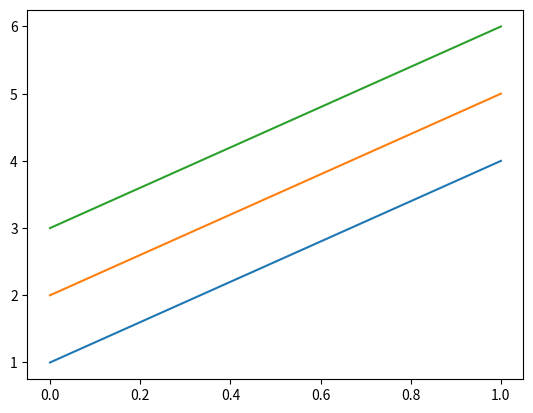

Generate this figure with matplotlib:
import numpy as np
import matplotlib.pyplot as plt
array=np.array([[1,2,3],[4,5,6]])
plt.plot(array)
plt.show()